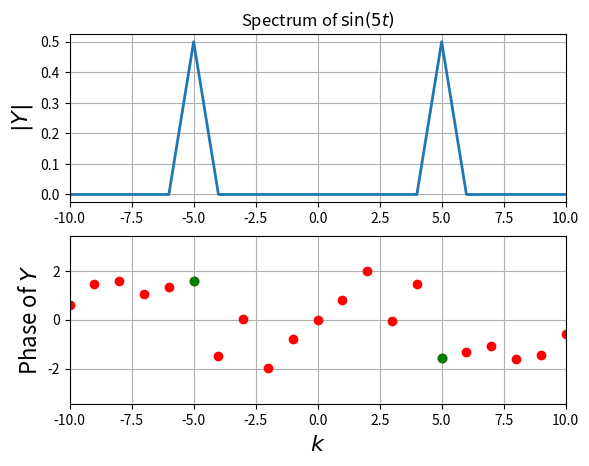
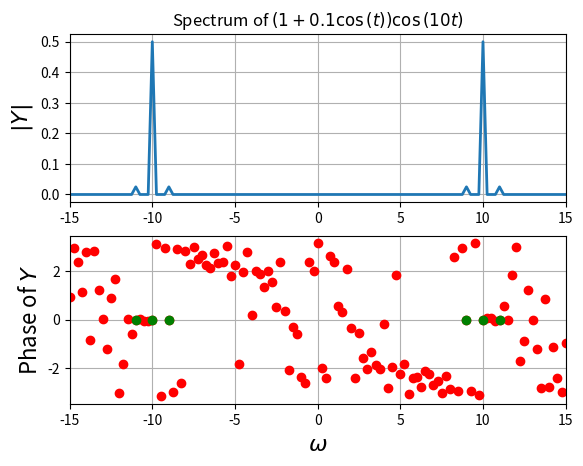
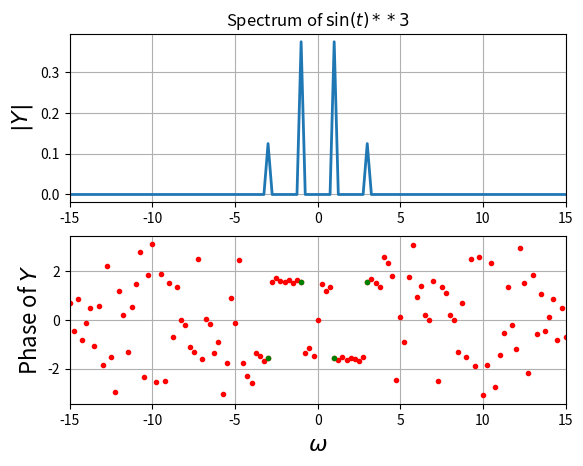
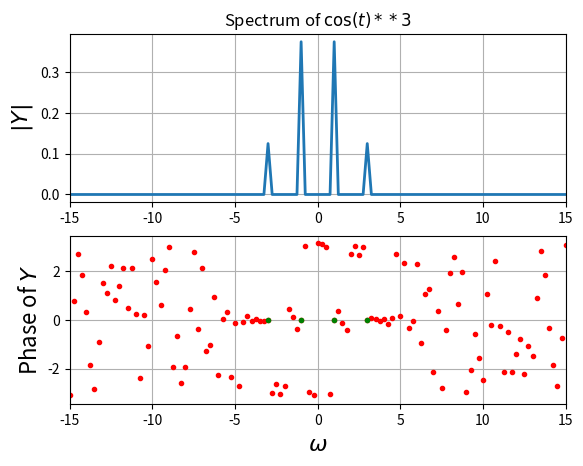
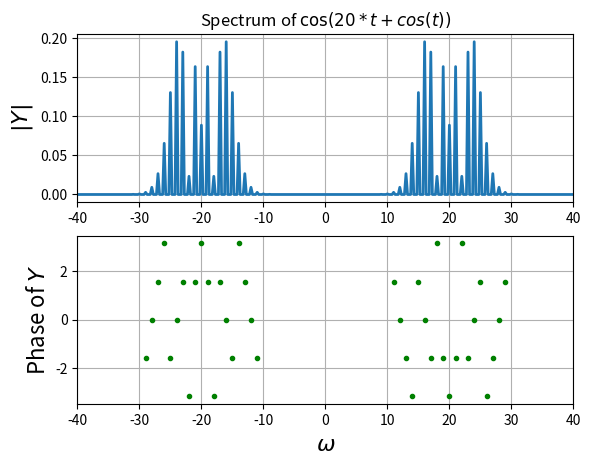
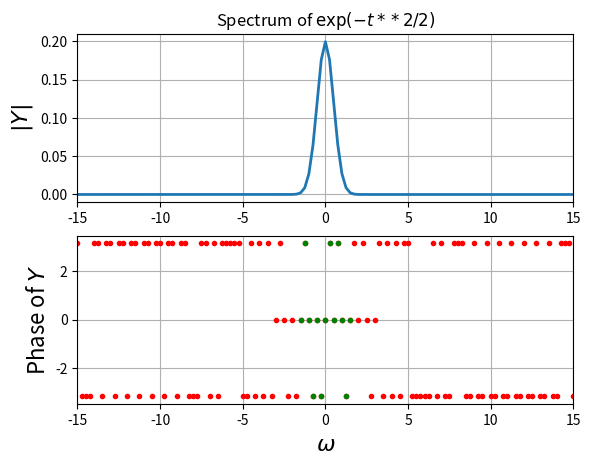
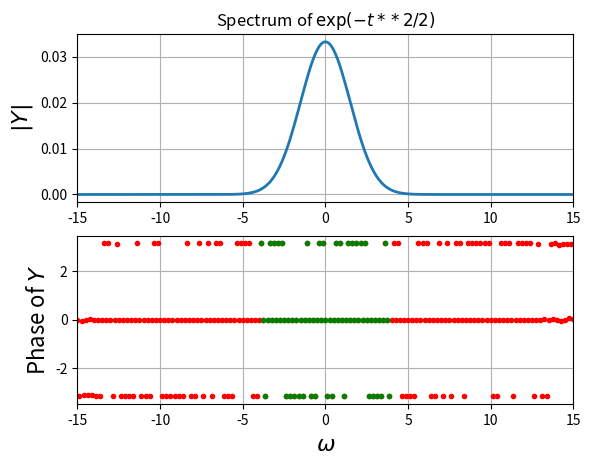

Reproduce these figures in Python, in order.
import numpy as np
import matplotlib.pyplot as plt
import scipy.fftpack as ft
x=np.linspace(0,2*np.pi,129);x=x[:-1]
y=np.sin(5*x)
Y=ft.fftshift(ft.fft(y))/128.0
w=np.linspace(-64,63,128)
plt.figure()
plt.subplot(2,1,1)
plt.plot(w,abs(Y),lw=2)
plt.xlim([-10,10])
plt.ylabel(r"$|Y|$",size=16)
plt.title(r"Spectrum of $\sin(5t)$")
plt.grid(True)
plt.subplot(2,1,2)
plt.plot(w,np.angle(Y),'ro',lw=2)
ii=np.where(abs(Y)>1e-3)
plt.plot(w[ii],np.angle(Y[ii]),'go',lw=2)
plt.xlim([-10,10])
plt.ylabel(r"Phase of $Y$",size=16)
plt.xlabel(r"$k$",size=16)
plt.grid(True)
# plt.show()

t=np.linspace(-4*np.pi,4*np.pi,513);t=t[:-1]
y=(1+0.1*np.cos(t))*np.cos(10*t)
Y=ft.fftshift(ft.fft(y))/512.0
w=np.linspace(-64,64,513);w=w[:-1]
plt.figure()
plt.subplot(2,1,1)
plt.plot(w,abs(Y),lw=2)
plt.xlim([-15,15])
plt.ylabel(r"$|Y|$",size=16)
plt.title(r"Spectrum of $\left(1+0.1\cos\left(t\right)\right)\cos\left(10t\right)$")
plt.grid(True)
plt.subplot(2,1,2)
plt.plot(w,np.angle(Y),'ro',lw=2)
plt.xlim([-15,15])
ii=np.where(abs(Y)>1e-3)
plt.plot(w[ii],np.angle(Y[ii]),'go',lw=2)
plt.xlim([-15,15])
plt.ylabel(r"Phase of $Y$",size=16)
plt.xlabel(r"$\omega$",size=16)
plt.grid(True)
# plt.show()

t=np.linspace(-4*np.pi,4*np.pi,513);t=t[:-1]
y=np.sin(t)**3
Y= ft.fftshift(ft.fft(y))/512.0
w=np.linspace(-64,64,513);w=w[:-1]
plt.figure()
plt.subplot(2,1,1)
plt.plot(w,abs(Y),lw=2)
plt.xlim([-15,15])
plt.ylabel(r"$|Y|$",size=16)
plt.title(r"Spectrum of $\sin(t)**3$")
plt.grid(True)
plt.subplot(2,1,2)
plt.plot(w,np.angle(Y),'ro',lw=1,markersize=3)
plt.xlim([-15,15])
ii=np.where(abs(Y)>1e-3)
plt.plot(w[ii],np.angle(Y[ii]),'go',lw=1,markersize=3)
plt.xlim([-15,15])
plt.ylabel(r"Phase of $Y$",size=16)
plt.xlabel(r"$\omega$",size=16)
plt.grid(True)
# plt.show()

t=np.linspace(-4*np.pi,4*np.pi,513);t=t[:-1]
y=np.cos(t)**3
Y= ft.fftshift(ft.fft(y))/512.0
w=np.linspace(-64,64,513);w=w[:-1]
plt.figure()
plt.subplot(2,1,1)
plt.plot(w,abs(Y),lw=2)
plt.xlim([-15,15])
plt.ylabel(r"$|Y|$",size=16)
plt.title(r"Spectrum of $\cos(t)**3$")
plt.grid(True)
plt.subplot(2,1,2)
plt.plot(w,np.angle(Y),'ro',lw=1,markersize=3)
plt.xlim([-15,15])
ii=np.where(abs(Y)>1e-3)
plt.plot(w[ii],np.angle(Y[ii]),'go',lw=1,markersize=3)
plt.xlim([-15,15])
plt.ylabel(r"Phase of $Y$",size=16)
plt.xlabel(r"$\omega$",size=16)
plt.grid(True)
# plt.show()

t=np.linspace(-4*np.pi,4*np.pi,513);t=t[:-1]
y=np.cos(20*t+5*np.cos(t))
Y= ft.fftshift(ft.fft(y))/512.0
w=np.linspace(-64,64,513);w=w[:-1]
plt.figure()
plt.subplot(2,1,1)
plt.plot(w,abs(Y),lw=2)
plt.xlim([-40,40])
plt.ylabel(r"$|Y|$",size=16)
plt.title(r"Spectrum of $\cos(20*t+cos(t))$")
plt.grid(True)
plt.subplot(2,1,2)
# y_req = Y[abs(Y) > 0.001]
# w_req = w[abs( Y) > 0.001]
# plt.plot(w_req,np.angle(y_req),'ro',lw=1,markersize=1)
ii=np.where(abs(Y)>1e-3)
plt.plot(w[ii],np.angle(Y[ii]),'go',lw=1,markersize=3)
plt.xlim([-40,40])
plt.ylabel(r"Phase of $Y$",size=16)
plt.xlabel(r"$\omega$",size=16)
plt.grid(True)
# plt.show()

t=np.linspace(-2*np.pi,2*np.pi,513);t=t[:-1]
y=np.exp(-(t*t)/2)
Y= ft.fftshift(ft.fft(y))/512.0
w=np.linspace(-64,64,513);w=w[:-1]
plt.figure()
plt.subplot(2,1,1)
plt.plot(w,abs(Y),lw=2)
plt.xlim([-15,15])
plt.ylabel(r"$|Y|$",size=16)
plt.title(r"Spectrum of $\exp(-t**2/2)$")
plt.grid(True)
plt.subplot(2,1,2)
plt.plot(w,np.angle(Y),'ro',lw=1,markersize=3)
plt.xlim([-15,15])
ii=np.where(abs(Y)>1e-3)
plt.plot(w[ii],np.angle(Y[ii]),'go',lw=1,markersize=3)
plt.xlim([-15,15])
plt.ylabel(r"Phase of $Y$",size=16)
plt.xlabel(r"$\omega$",size=16)
plt.grid(True)
# plt.show()

t=np.linspace(-12*np.pi,12*np.pi,1025);t=t[:-1]
y=np.exp(-(t**2)/2)
Y= ft.fftshift(ft.fft(y))/1024.0
w=np.linspace(-64,64,1025);w=w[:-1]
plt.figure()
plt.subplot(2,1,1)
plt.plot(w,abs(Y),lw=2)
plt.xlim([-15,15])
plt.ylabel(r"$|Y|$",size=16)
plt.title(r"Spectrum of $\exp(-t**2/2)$")
plt.grid(True)
plt.subplot(2,1,2)
plt.plot(w,np.angle(Y),'ro',lw=1,markersize=3)
plt.xlim([-15,15])
ii=np.where(abs(Y)>1e-3)
plt.plot(w[ii],np.angle(Y[ii]),'go',lw=1,markersize=3)
plt.xlim([-15,15])
plt.ylabel(r"Phase of $Y$",size=16)
plt.xlabel(r"$\omega$",size=16)
plt.grid(True)
plt.show()